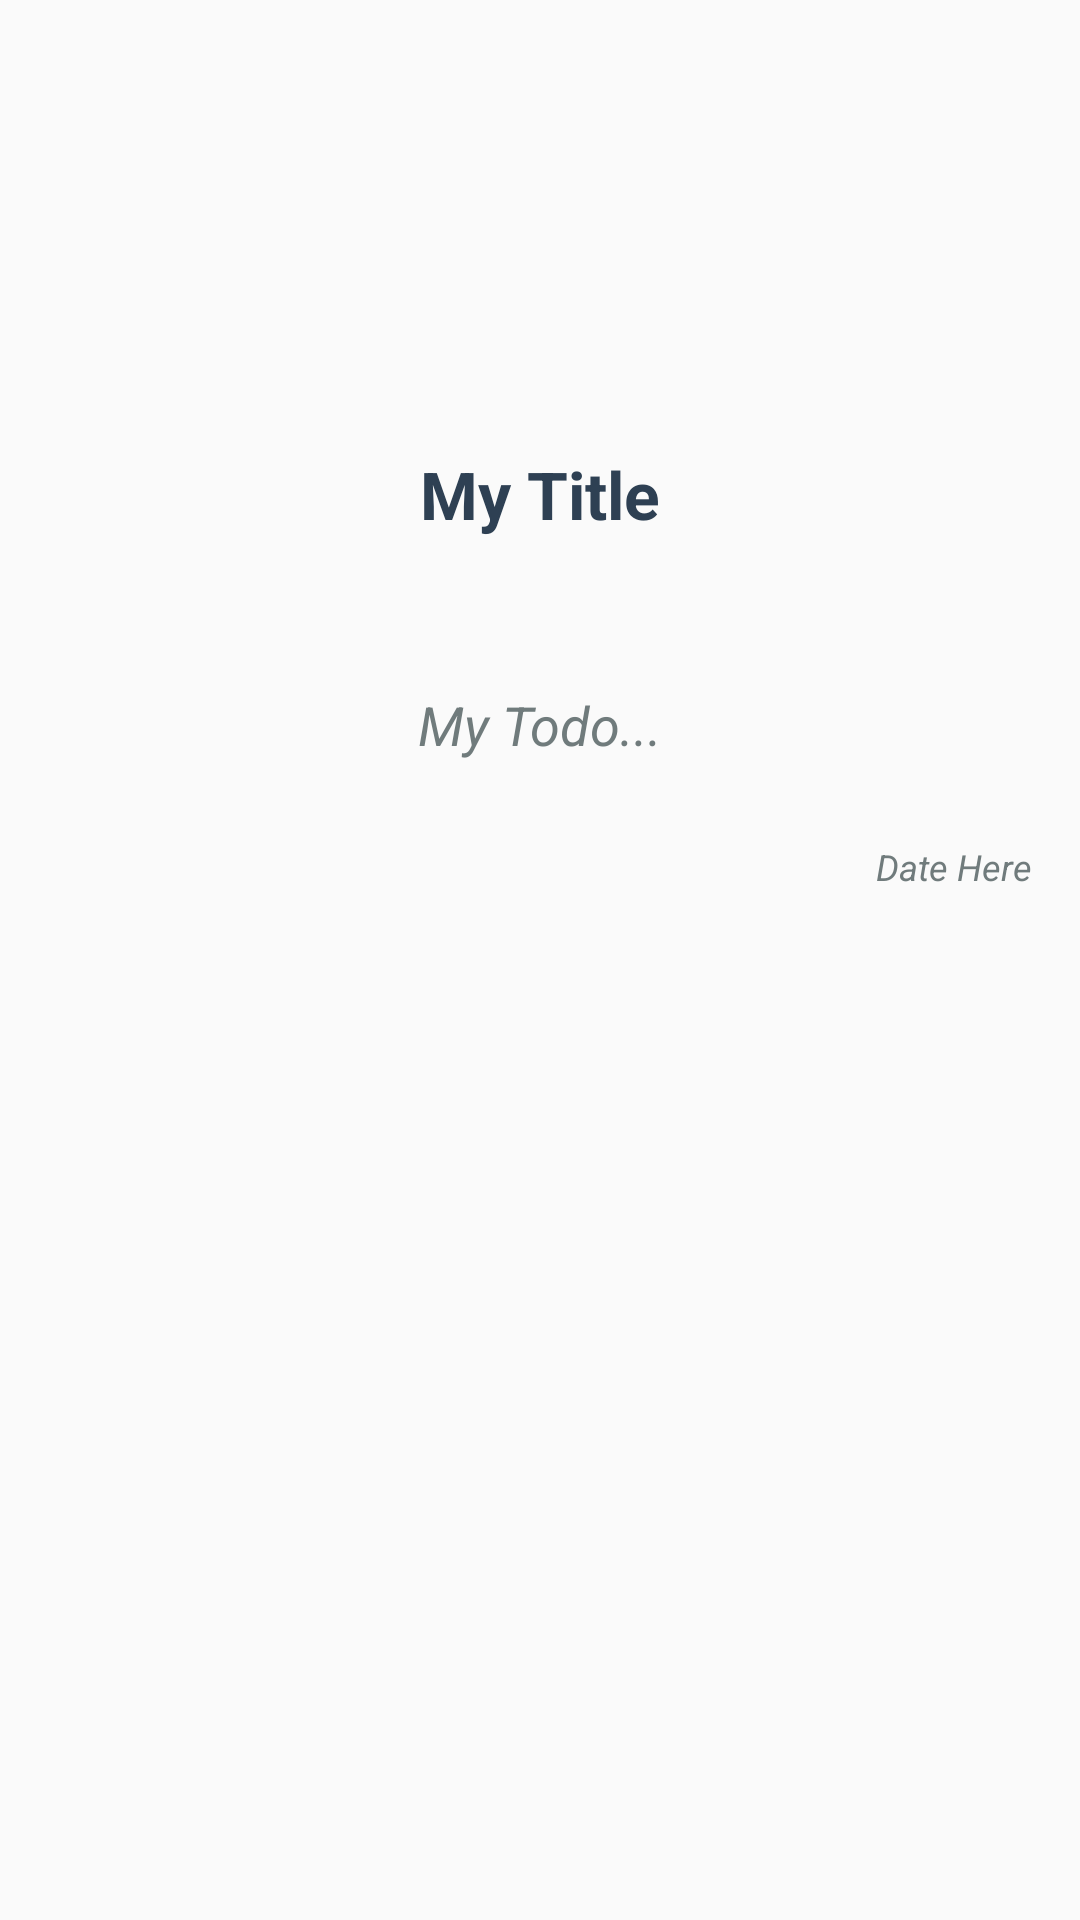

The Android layout XML behind this screen, and the referenced resources:
<!-- AndroidManifest.xml: application theme AppTheme -->
<!-- res/layout/activity_todo_details.xml -->
<?xml version="1.0" encoding="utf-8"?>
<android.support.constraint.ConstraintLayout xmlns:android="http://schemas.android.com/apk/res/android"
    xmlns:app="http://schemas.android.com/apk/res-auto"
    android:layout_width="match_parent"
    android:layout_height="match_parent">

    <TextView
        android:id="@+id/details_titleId"
        android:layout_width="wrap_content"
        android:layout_height="wrap_content"
        android:layout_marginTop="150dp"
        android:text="My Title"
        android:textColor="#2E4053"
        android:textSize="22sp"
        android:textStyle="bold"
        app:layout_constraintLeft_toLeftOf="parent"
        app:layout_constraintRight_toRightOf="parent"
        app:layout_constraintTop_toTopOf="parent" />

    <TextView
        android:id="@+id/details_contentId"
        android:layout_width="wrap_content"
        android:layout_height="wrap_content"
        android:layout_marginTop="50dp"
        android:text="My Todo..."
        android:textColor="#707B7C"
        android:textSize="18sp"
        android:textStyle="italic"
        app:layout_constraintLeft_toLeftOf="parent"
        app:layout_constraintRight_toRightOf="parent"
        app:layout_constraintTop_toBottomOf="@+id/details_titleId" />

    <TextView
        android:id="@+id/details_DateId"
        android:layout_width="wrap_content"
        android:layout_height="wrap_content"
        android:layout_marginRight="16dp"
        android:layout_marginTop="27dp"
        android:text="Date Here"
        android:textColor="#707B7C"
        android:textSize="12sp"
        android:textStyle="italic"
        app:layout_constraintRight_toRightOf="parent"
        app:layout_constraintTop_toBottomOf="@+id/details_contentId" />

</android.support.constraint.ConstraintLayout>
<!-- resources referenced by this layout -->
<resources>
  <style name="AppTheme" parent="Theme.AppCompat.Light.NoActionBar">
          
          <item name="colorPrimary">@color/colorPrimary</item>
          <item name="colorPrimaryDark">@color/colorPrimaryDark</item>
          <item name="colorAccent">@color/colorAccent</item>
      </style>
  <color name="colorPrimary">#E91E63</color>
  <color name="colorPrimaryDark">#AD1457</color>
  <color name="colorAccent">#FF4081</color>
</resources>
